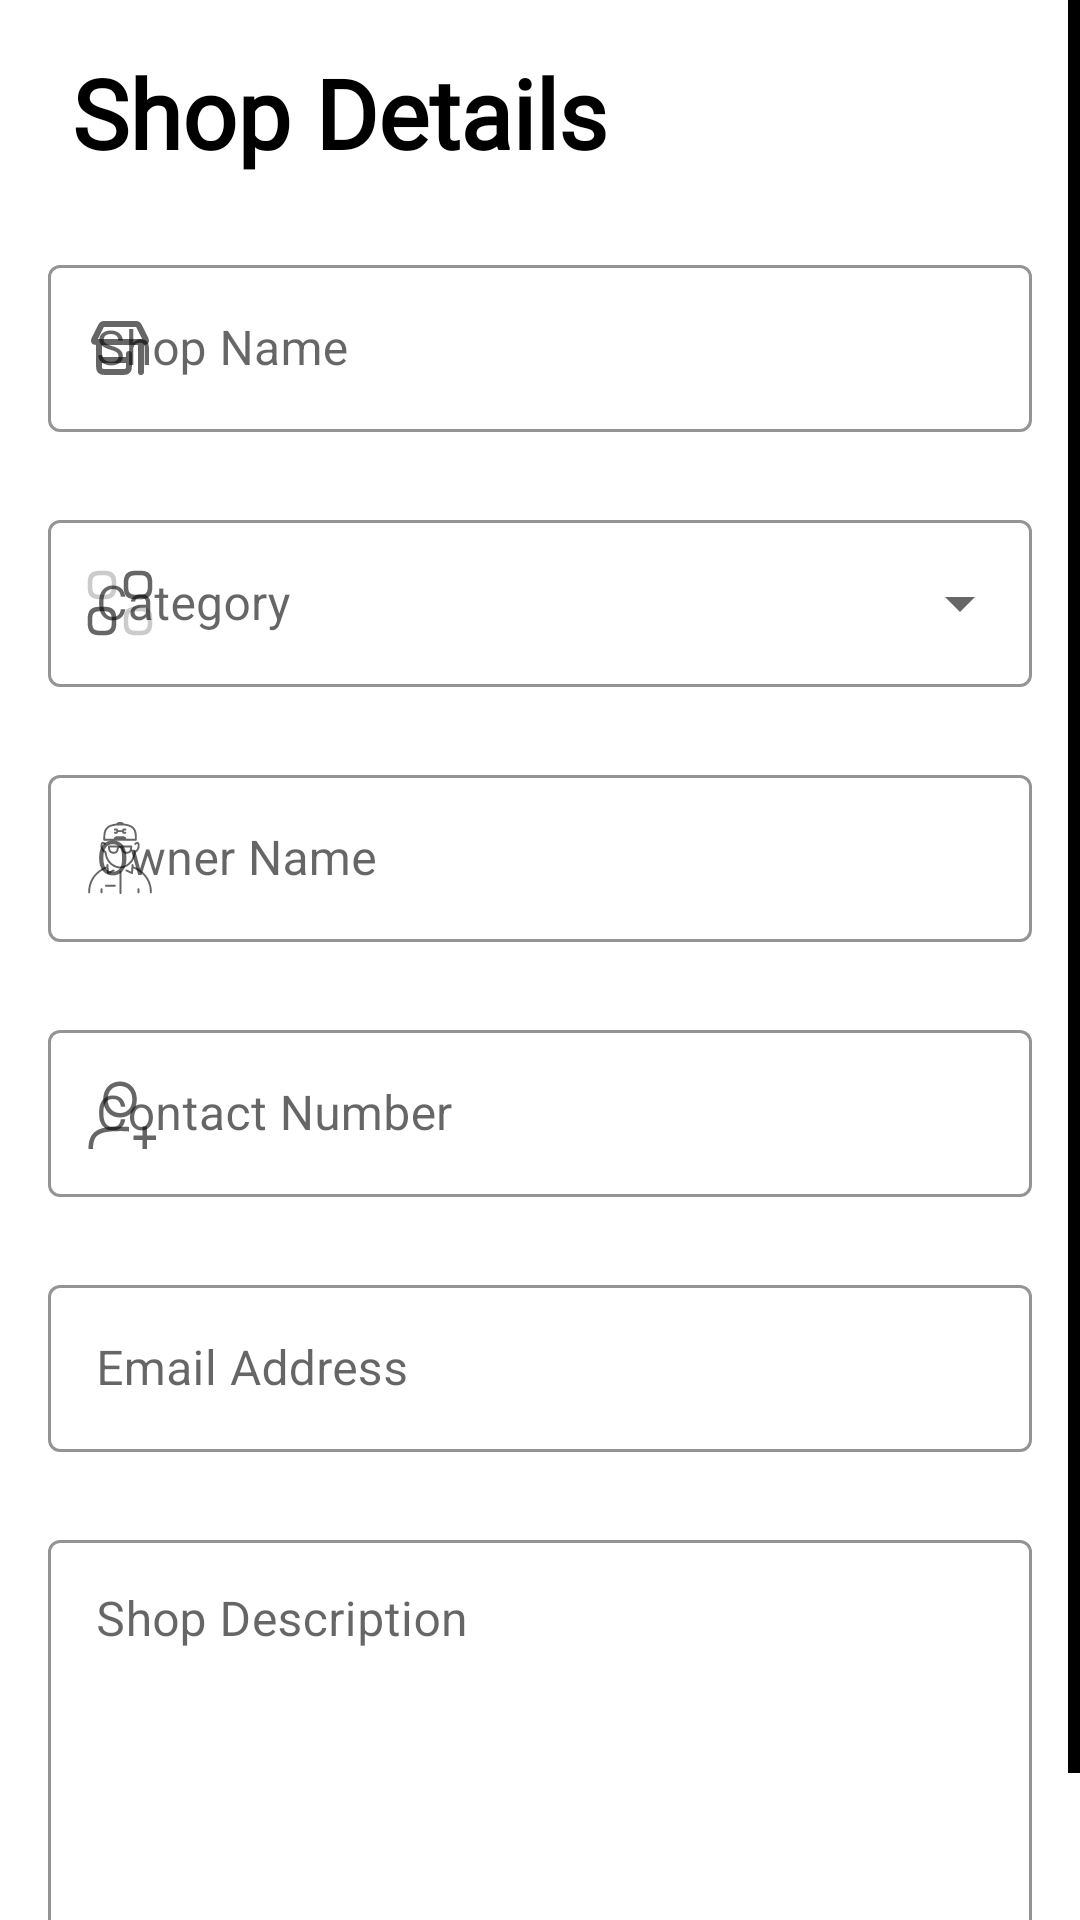

Here is an Android app screen rendered from its layout file. Give the layout XML and the strings, colors and styles it references.
<!-- AndroidManifest.xml: application theme Theme.SnooQ -->
<!-- res/layout/fragment_basic_information.xml -->
<?xml version="1.0" encoding="utf-8"?>
<ScrollView
    xmlns:android="http://schemas.android.com/apk/res/android"
    xmlns:tools="http://schemas.android.com/tools"
    xmlns:app="http://schemas.android.com/apk/res-auto"
    android:layout_width="match_parent"
    android:layout_height="match_parent"
    android:scrollbarThumbVertical="@color/black"
    android:id="@+id/scroll_view"
    
    tools:context=".view.ShopRegistration.BasicInformationFragment">

    <LinearLayout
        android:layout_width="match_parent"
        android:layout_height="wrap_content"
        android:orientation="vertical"
        android:padding="16dp"
        >

        
        <TextView
            android:layout_width="wrap_content"
            android:layout_height="wrap_content"
            android:text="Shop Details"
            android:textSize="32sp"
            android:textStyle="bold"

            android:fontFamily="@font/extra_bold_h3"
            android:textColor="@color/black"
            android:layout_marginBottom="24dp"
            android:paddingStart="8dp" />

        
        <com.google.android.material.textfield.TextInputLayout
            android:layout_width="match_parent"
            android:layout_height="wrap_content"
            android:layout_marginBottom="24dp"
            app:startIconDrawable="@drawable/shop_name"
            app:boxStrokeColor="@color/PrimarySnooQ"
            app:hintTextColor="@color/PrimarySnooQ"
            style="@style/Widget.MaterialComponents.TextInputLayout.OutlinedBox">

            <com.google.android.material.textfield.TextInputEditText
                android:id="@+id/editTextShopName"
                android:layout_width="match_parent"

                android:layout_height="wrap_content"
                android:textCursorDrawable="@color/black"
                android:hint="Shop Name"
                android:inputType="text"/>
        </com.google.android.material.textfield.TextInputLayout>

        
        <com.google.android.material.textfield.TextInputLayout
            android:layout_width="match_parent"
            android:layout_height="wrap_content"
            android:layout_marginBottom="24dp"
            app:startIconDrawable="@drawable/shop_categoty"
            app:boxStrokeColor="@color/PrimarySnooQ"
            app:hintTextColor="@color/PrimarySnooQ"
            style="@style/Widget.MaterialComponents.TextInputLayout.OutlinedBox.ExposedDropdownMenu">

            <AutoCompleteTextView
                android:id="@+id/autoCompleteCategory"
                android:layout_width="match_parent"
                android:layout_height="wrap_content"

                android:popupBackground="@color/white"
                android:dropDownSelector="#D0F8D0"
                android:textCursorDrawable="@color/black"
                android:hint="Category"/>
        </com.google.android.material.textfield.TextInputLayout>

        
        <com.google.android.material.textfield.TextInputLayout
            android:layout_width="match_parent"
            android:layout_height="wrap_content"
            android:layout_marginBottom="24dp"
            app:startIconDrawable="@drawable/shop_owner"
            app:boxStrokeColor="@color/PrimarySnooQ"
            app:hintTextColor="@color/PrimarySnooQ"
            style="@style/Widget.MaterialComponents.TextInputLayout.OutlinedBox">

            <com.google.android.material.textfield.TextInputEditText
                android:id="@+id/editTextOwnerName"
                android:layout_width="match_parent"
                android:textCursorDrawable="@color/black"
                android:layout_height="wrap_content"
                android:hint="Owner Name"
                android:inputType="textPersonName"/>
        </com.google.android.material.textfield.TextInputLayout>

        
        <com.google.android.material.textfield.TextInputLayout
            android:layout_width="match_parent"
            android:layout_height="wrap_content"
            android:layout_marginBottom="24dp"
            app:startIconDrawable="@drawable/contact_number"
            app:boxStrokeColor="@color/PrimarySnooQ"
            app:hintTextColor="@color/PrimarySnooQ"
            style="@style/Widget.MaterialComponents.TextInputLayout.OutlinedBox">

            <com.google.android.material.textfield.TextInputEditText
                android:id="@+id/editTextContactNumber"
                android:layout_width="match_parent"
                android:layout_height="wrap_content"
                android:textCursorDrawable="@color/black"
                android:hint="Contact Number"
                android:inputType="phone"/>
        </com.google.android.material.textfield.TextInputLayout>

        
        <com.google.android.material.textfield.TextInputLayout
            android:layout_width="match_parent"
            android:layout_height="wrap_content"
            app:startIconDrawable="@drawable/shop_email"
            android:layout_marginBottom="24dp"
            app:boxStrokeColor="@color/PrimarySnooQ"
            app:hintTextColor="@color/PrimarySnooQ"
            style="@style/Widget.MaterialComponents.TextInputLayout.OutlinedBox">

            <com.google.android.material.textfield.TextInputEditText
                android:id="@+id/editTextEmailAddress"
                android:layout_width="match_parent"
                android:layout_height="wrap_content"
                android:hint="Email Address"

                android:inputType="textEmailAddress"
                android:focusable="false"
                android:textCursorDrawable="@color/black"
                android:cursorVisible="false"
                android:longClickable="false"
                android:clickable="false"/>
        </com.google.android.material.textfield.TextInputLayout>

        
        <com.google.android.material.textfield.TextInputLayout
            android:layout_width="match_parent"
            android:layout_height="wrap_content"
            android:layout_marginBottom="32dp"


            app:boxStrokeColor="@color/PrimarySnooQ"
            app:hintTextColor="@color/PrimarySnooQ"
            style="@style/Widget.MaterialComponents.TextInputLayout.OutlinedBox">

            <com.google.android.material.textfield.TextInputEditText
                android:id="@+id/editTextShopDescription"
                android:layout_width="match_parent"
                android:layout_height="wrap_content"
                android:textCursorDrawable="@color/black"
                android:hint="Shop Description"
                android:inputType="textMultiLine"
                android:lines="5"
                android:gravity="top"/>
        </com.google.android.material.textfield.TextInputLayout>

    </LinearLayout>

</ScrollView>
<!-- resources referenced by this layout -->
<resources>
  <color name="PrimarySnooQ">#3AEA5F</color>
  <color name="black">#FF000000</color>
  <color name="white">#FFFFFFFF</color>
  <!-- drawable shop_categoty (drawable) -->
  <vector xmlns:android="http://schemas.android.com/apk/res/android" android:height="24dp" android:viewportHeight="24" android:viewportWidth="24" android:width="24dp">
        
      <path android:fillAlpha="0.34" android:fillColor="#00000000" android:pathData="M5,10H7C9,10 10,9 10,7V5C10,3 9,2 7,2H5C3,2 2,3 2,5V7C2,9 3,10 5,10Z" android:strokeAlpha="0.34" android:strokeColor="#292D32" android:strokeLineCap="round" android:strokeLineJoin="round" android:strokeWidth="1.5"/>
        
      <path android:fillColor="#00000000" android:pathData="M17,10H19C21,10 22,9 22,7V5C22,3 21,2 19,2H17C15,2 14,3 14,5V7C14,9 15,10 17,10Z" android:strokeColor="#292D32" android:strokeLineCap="round" android:strokeLineJoin="round" android:strokeWidth="1.5"/>
        
      <path android:fillAlpha="0.34" android:fillColor="#00000000" android:pathData="M17,22H19C21,22 22,21 22,19V17C22,15 21,14 19,14H17C15,14 14,15 14,17V19C14,21 15,22 17,22Z" android:strokeAlpha="0.34" android:strokeColor="#292D32" android:strokeLineCap="round" android:strokeLineJoin="round" android:strokeWidth="1.5"/>
        
      <path android:fillColor="#00000000" android:pathData="M5,22H7C9,22 10,21 10,19V17C10,15 9,14 7,14H5C3,14 2,15 2,17V19C2,21 3,22 5,22Z" android:strokeColor="#292D32" android:strokeLineCap="round" android:strokeLineJoin="round" android:strokeWidth="1.5"/>
      
  </vector>
  <!-- drawable shop_name (drawable) -->
  <vector xmlns:android="http://schemas.android.com/apk/res/android" android:height="24dp" android:viewportHeight="24" android:viewportWidth="24" android:width="24dp">
        
      <path android:fillColor="#00000000" android:pathData="M15,14V17.6C15,18.44 15,18.86 14.837,19.181C14.693,19.463 14.463,19.693 14.181,19.837C13.86,20 13.44,20 12.6,20H7.4C6.56,20 6.14,20 5.819,19.837C5.537,19.693 5.307,19.463 5.163,19.181C5,18.86 5,18.44 5,17.6V10M19,10V20M5,16H15M5.558,4.884L3.579,8.842C3.387,9.226 3.291,9.417 3.314,9.573C3.335,9.709 3.41,9.831 3.522,9.91C3.652,10 3.866,10 4.294,10H19.706C20.134,10 20.348,10 20.478,9.91C20.59,9.831 20.666,9.709 20.686,9.573C20.709,9.417 20.613,9.226 20.421,8.842L18.442,4.884C18.282,4.563 18.201,4.403 18.082,4.286C17.976,4.182 17.848,4.103 17.708,4.055C17.55,4 17.37,4 17.011,4H6.989C6.63,4 6.45,4 6.292,4.055C6.152,4.103 6.024,4.182 5.918,4.286C5.799,4.403 5.718,4.563 5.558,4.884Z" android:strokeColor="#000000" android:strokeLineCap="round" android:strokeLineJoin="round" android:strokeWidth="2"/>
      
  </vector>
  <style name="Theme.SnooQ" parent="Base.Theme.SnooQ" />
  <style name="Base.Theme.SnooQ" parent="Theme.MaterialComponents.Light.NoActionBar">
          
          
  
          <item name="bottomSheetDialogTheme">@style/AppBottomSheetDialogTheme</item>
  
      </style>
  <style name="AppBottomSheetDialogTheme" parent="Theme.Design.Light.BottomSheetDialog">
          <item name="bottomSheetStyle">@style/AppModalStyle</item>
      </style>
  <style name="AppModalStyle" parent="Widget.Design.BottomSheet.Modal">
          <item name="android:background">@drawable/bottom_sheet_background</item>
      </style>
  <!-- drawable bottom_sheet_background (drawable) -->
  <?xml version="1.0" encoding="utf-8"?>
  <shape xmlns:android="http://schemas.android.com/apk/res/android"
      android:shape="rectangle">
      <solid android:color="@android:color/white"/>
      <corners android:radius="22dp"/>
  
  </shape>
</resources>
